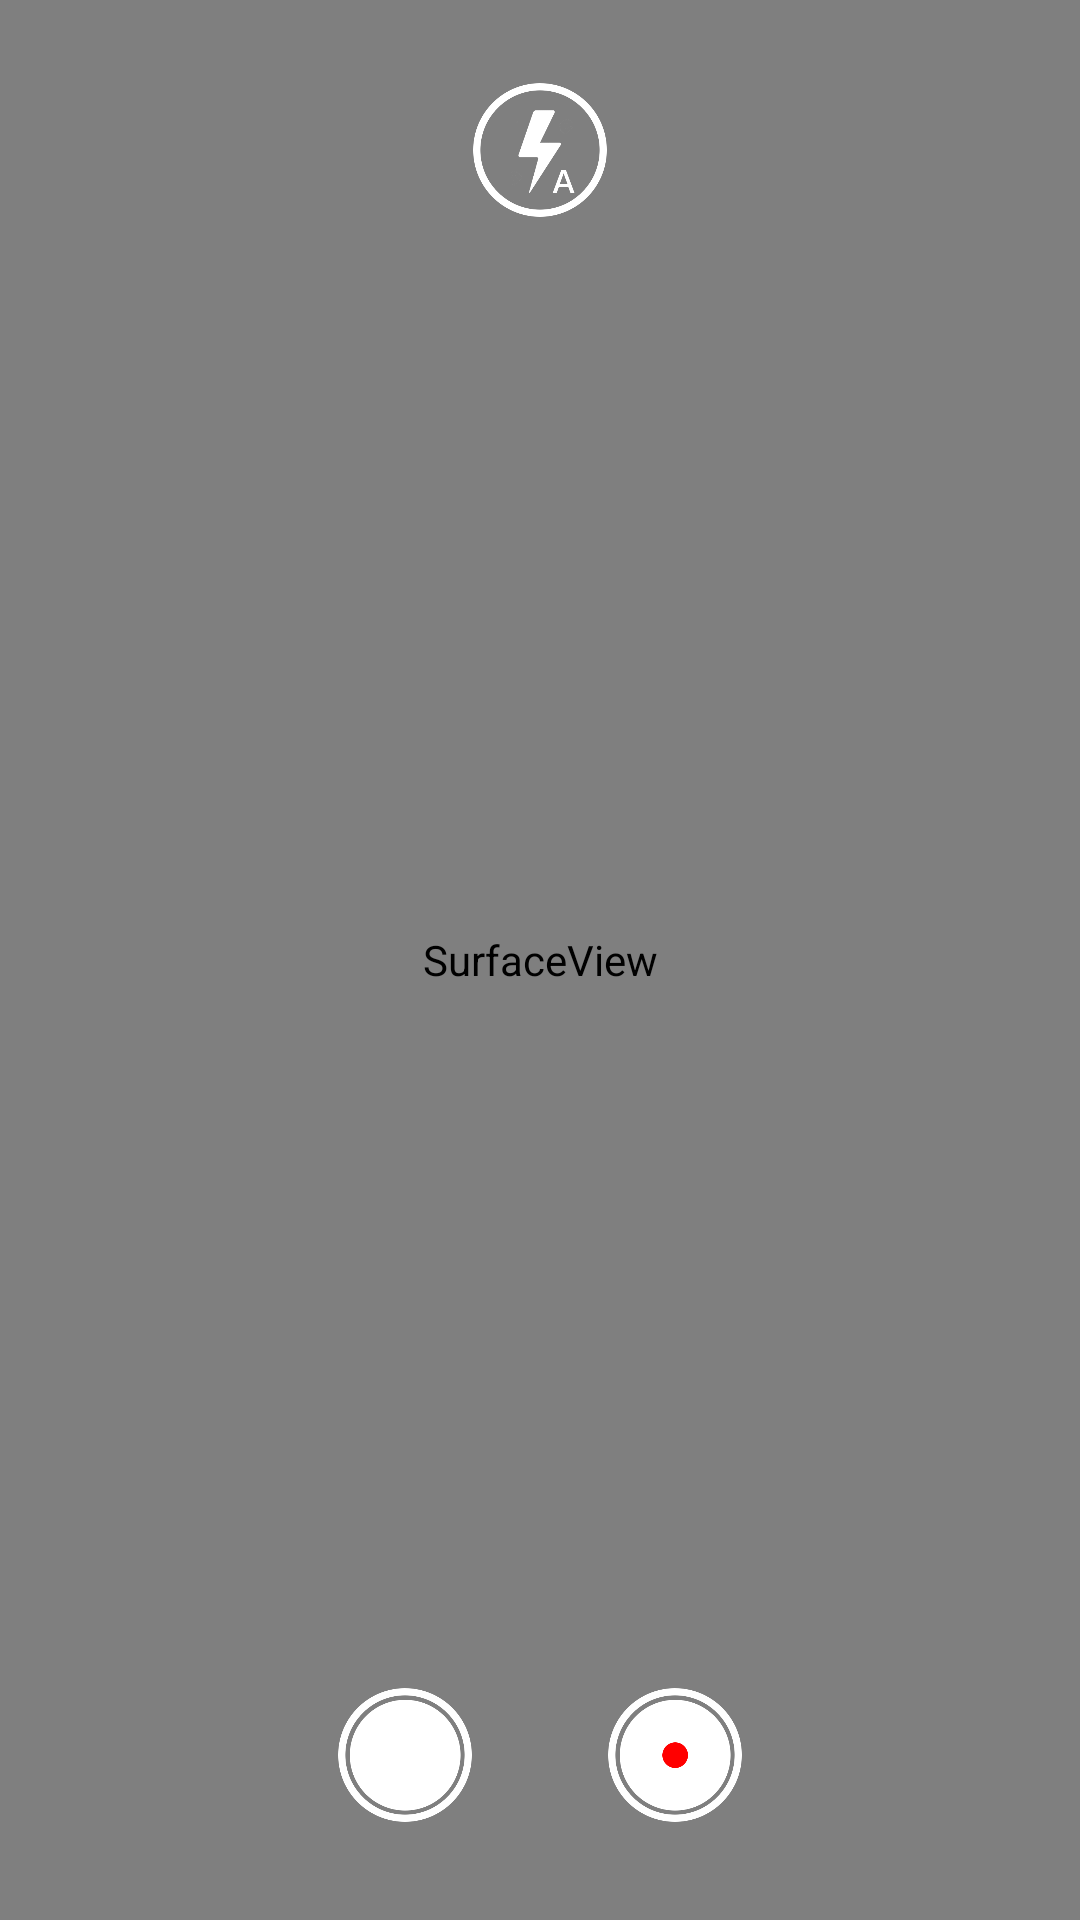

Reconstruct the res/layout file that produces this screen, plus the resources it refers to.
<!-- AndroidManifest.xml: application theme AppTheme -->
<!-- res/layout/activity_recorder.xml -->
<?xml version="1.0" encoding="utf-8"?>
<FrameLayout xmlns:android="http://schemas.android.com/apk/res/android"
    xmlns:app="http://schemas.android.com/apk/res-auto"
    xmlns:tools="http://schemas.android.com/tools"
    android:layout_width="match_parent"
    android:layout_height="match_parent"
    android:layout_gravity="center"
    android:background="#000000"
    tools:context=".RecorderActivity">

    <SurfaceView
        android:id="@+id/surfaceview"
        android:layout_width="match_parent"
        android:layout_height="match_parent"
        android:visibility="visible" />

    <FrameLayout
        android:layout_width="180dp"
        android:layout_height="240dp"
        android:layout_gravity="center|right"
        android:background="#00FFFFFF">

        <ImageView
            android:id="@+id/imageView"
            android:layout_width="match_parent"
            android:layout_height="match_parent"
            android:layout_margin="5dp"
            android:background="#FFFFFF"
            android:scaleType="centerInside"
            android:visibility="invisible" />

        <VideoView
            android:id="@+id/videoView"
            android:layout_width="match_parent"
            android:layout_height="wrap_content"
            android:layout_margin="5dp"
            android:visibility="invisible" />

        <ImageButton
            android:id="@+id/btn_no"
            android:layout_width="40dp"
            android:layout_height="40dp"
            android:layout_gravity="bottom|start"
            android:layout_marginStart="40dp"
            android:layout_marginLeft="40dp"
            android:background="#0017202A"
            android:scaleType="centerInside"
            android:visibility="invisible"
            app:srcCompat="@drawable/tick" />

        <ImageButton
            android:id="@+id/btn_yes"
            android:layout_width="40dp"
            android:layout_height="40dp"
            android:layout_gravity="bottom|end"
            android:layout_marginEnd="40dp"
            android:layout_marginRight="40dp"
            android:background="#0017202A"
            android:scaleType="centerInside"
            android:visibility="invisible"
            app:srcCompat="@drawable/cross" />


    </FrameLayout>


    <ImageButton
        android:id="@+id/btn_lit"
        android:layout_width="match_parent"
        android:layout_height="60dp"
        android:layout_gravity="top"
        android:layout_marginTop="20dp"
        android:layout_weight="1"
        android:background="#0017202A"
        android:scaleType="centerInside"
        app:srcCompat="@drawable/flauto" />

    <LinearLayout
        android:layout_width="match_parent"
        android:layout_height="match_parent"
        android:layout_marginBottom="25dp"
        android:gravity="bottom"
        android:orientation="horizontal">

        <ImageButton
            android:id="@+id/btn_shot1"
            android:layout_width="match_parent"
            android:layout_height="60dp"
            android:layout_weight="1"
            android:background="#00000000"
            android:scaleType="centerInside"
            android:visibility="invisible"
            tools:srcCompat="@drawable/ic_launcher_background" />

        <ImageButton
            android:id="@+id/btn_shot"
            android:layout_width="match_parent"
            android:layout_height="60dp"
            android:layout_weight="1"
            android:background="#0017202A"
            android:scaleType="centerInside"
            app:srcCompat="@drawable/shot" />

        <ImageButton
            android:id="@+id/btn_rec"
            android:layout_width="match_parent"
            android:layout_height="60dp"
            android:layout_weight="1"
            android:background="#0017202A"
            android:scaleType="centerInside"
            app:srcCompat="@drawable/rec" />

        <ImageButton
            android:id="@+id/btn_rec1"
            android:layout_width="match_parent"
            android:layout_height="60dp"
            android:layout_marginBottom="0dp"
            android:layout_weight="1"
            android:background="#00FFFFFF"
            android:scaleType="centerInside"
            android:visibility="invisible"
            tools:srcCompat="@drawable/ic_launcher_background" />
    </LinearLayout>

    <ImageView
        android:id="@+id/iv_focus"
        android:layout_width="120dp"
        android:layout_height="160dp"
        android:layout_gravity="center_horizontal|center_vertical"
        android:scaleType="centerInside"
        android:visibility="invisible"
        app:srcCompat="@mipmap/focus" />


</FrameLayout>
<!-- resources referenced by this layout -->
<resources>
  <!-- drawable cross: png bitmap (drawable, 90951 bytes) -->
  <!-- drawable flauto: png bitmap (drawable, 27220 bytes) -->
  <!-- drawable rec: png bitmap (drawable, 26046 bytes) -->
  <!-- drawable shot: png bitmap (drawable, 20410 bytes) -->
  <!-- drawable tick: png bitmap (drawable, 80146 bytes) -->
  <!-- mipmap focus: png bitmap (mipmap-xxhdpi, 5872 bytes) -->
  <style name="AppTheme" parent="Theme.AppCompat.Light.DarkActionBar">
          
          <item name="colorPrimary">@color/colorPrimary</item>
          <item name="colorPrimaryDark">@color/colorPrimaryDark</item>
          <item name="colorAccent">@color/colorAccent</item>
          <item name="windowNoTitle">true</item>
      </style>
  <color name="colorPrimary">#17202A</color>
  <color name="colorPrimaryDark">#010101</color>
  <color name="colorAccent">#B71C1C</color>
</resources>
